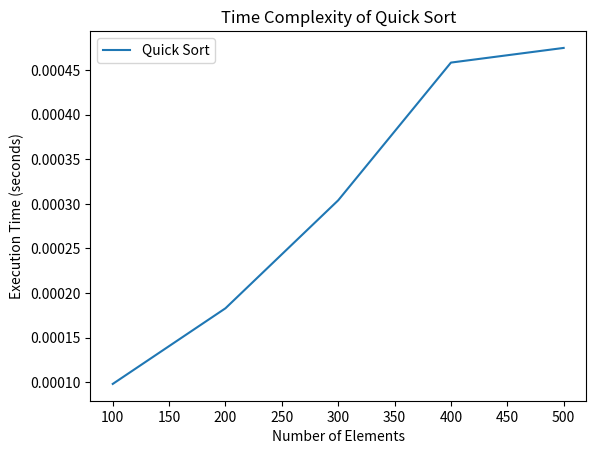

The matplotlib source for this figure:
import time
import matplotlib.pyplot as plt
import random

def quick_sort(arr):
    if len(arr) <= 1:
        return arr

    pivot = arr[len(arr) // 2]
    left = [x for x in arr if x < pivot]
    middle = [x for x in arr if x == pivot]
    right = [x for x in arr if x > pivot]

    return quick_sort(left) + middle + quick_sort(right)

def analyze_quick_sort(n):
    arr = [i for i in range(n)]
    random.shuffle(arr)

    start_time = time.time()
    sorted_arr = quick_sort(arr)
    end_time = time.time()

    execution_time = end_time - start_time
    return execution_time

def plot_time_complexity(n_values):
    execution_times = []

    for n in n_values:
        execution_time = analyze_quick_sort(n)
        execution_times.append(execution_time)

    plt.plot(n_values, execution_times, label="Quick Sort")
    plt.xlabel("Number of Elements")
    plt.ylabel("Execution Time (seconds)")
    plt.title("Time Complexity of Quick Sort")
    plt.legend()
    plt.show()

n_values = [100, 200, 300, 400, 500]
plot_time_complexity(n_values)